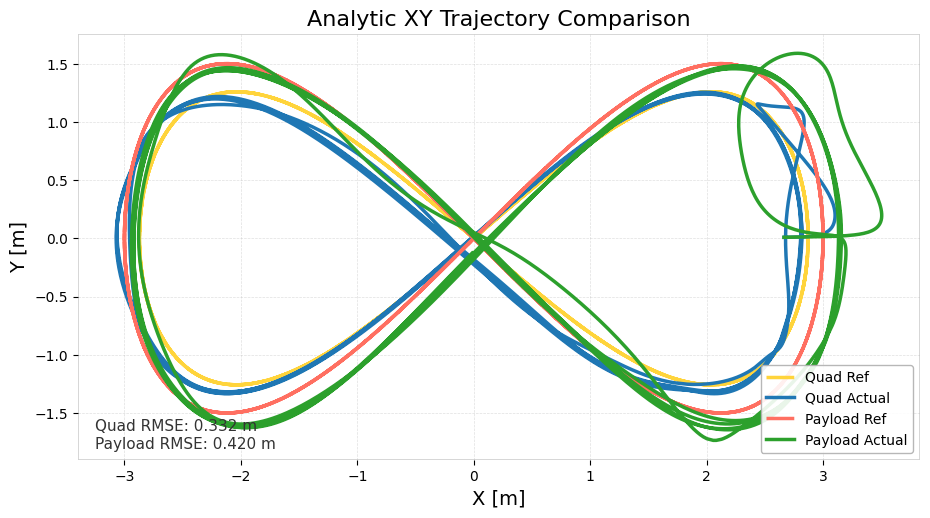

The file beside this chart, header and first rows:
time_sec, quad_ref_x, quad_ref_y, quad_ref_z, quad_actual_x, quad_actual_y, quad_actual_z, payload_ref_x, payload_ref_y, payload_ref_z, payload_actual_x, payload_actual_y, payload_actual_z, quad_ref_vx, quad_ref_vy, quad_ref_vz, quad_actual_vx, quad_actual_vy, quad_actual_vz, payload_ref_vx, payload_ref_vy, payload_ref_vz, payload_actual_vx, payload_actual_vy
0, 0, 0, 2.668, 2.665, 0.008558, 2.624, 0, 0, 2, 2.665, 0.008558, 1.956, 2.295, 1.981, 0, 1.763, 0.0291, -0.06575, 2.4, 2.4, 0, 1.763, 0.0291
0.009926, 0.02285, 0.01972, 2.668, 2.683, 0.008851, 2.624, 0.02389, 0.02389, 2, 2.683, 0.008851, 1.955, 2.295, 1.98, -0.002781, 1.784, 0.02961, -0.06337, 2.4, 2.4, 0, 1.784, 0.02961
0.01995, 0.04587, 0.03958, 2.668, 2.701, 0.00915, 2.623, 0.04796, 0.04796, 2, 2.701, 0.00915, 1.955, 2.295, 1.98, -0.00558, 1.804, 0.03001, -0.04417, 2.4, 2.399, 0, 1.804, 0.03001
0.02997, 0.06895, 0.05948, 2.668, 2.719, 0.009452, 2.623, 0.07209, 0.07207, 2, 2.719, 0.009452, 1.955, 2.295, 1.979, -0.008378, 1.825, 0.0304, -0.002262, 2.399, 2.397, 0, 1.825, 0.0304
0.03993, 0.09167, 0.07908, 2.668, 2.737, 0.009758, 2.623, 0.09586, 0.09581, 2, 2.737, 0.009758, 1.955, 2.294, 1.977, -0.01112, 1.844, 0.03087, 0.04913, 2.399, 2.395, 0, 1.845, 0.0308
0.05024, 0.1155, 0.09964, 2.668, 2.756, 0.01007, 2.624, 0.1208, 0.1207, 2, 2.756, 0.01007, 1.955, 2.293, 1.975, -0.01399, 1.861, 0.03259, 0.07634, 2.398, 2.392, 0, 1.865, 0.03127
0.05995, 0.1377, 0.1187, 2.668, 2.774, 0.01042, 2.625, 0.144, 0.1438, 2, 2.774, 0.01038, 1.956, 2.293, 1.973, -0.01663, 1.871, 0.03837, 0.09035, 2.397, 2.389, 0, 1.885, 0.03181
0.06998, 0.1608, 0.1386, 2.668, 2.793, 0.01086, 2.626, 0.1682, 0.1679, 2, 2.793, 0.0107, 1.957, 2.292, 1.97, -0.01938, 1.875, 0.05031, 0.1047, 2.396, 2.385, 0, 1.904, 0.0324
0.07995, 0.1836, 0.1581, 2.668, 2.812, 0.01144, 2.627, 0.192, 0.1916, 2, 2.812, 0.01103, 1.958, 2.291, 1.966, -0.02205, 1.874, 0.06677, 0.1159, 2.395, 2.38, 0, 1.924, 0.03305
0.08993, 0.2066, 0.1779, 2.667, 2.83, 0.0122, 2.628, 0.216, 0.2154, 2, 2.832, 0.01137, 1.96, 2.29, 1.962, -0.02472, 1.87, 0.0856, 0.1183, 2.394, 2.375, 0, 1.943, 0.03376
0.09993, 0.2296, 0.1975, 2.667, 2.849, 0.01317, 2.629, 0.24, 0.2392, 2, 2.851, 0.01171, 1.961, 2.288, 1.958, -0.02735, 1.862, 0.1087, 0.1238, 2.392, 2.369, 0, 1.963, 0.03446
0.1099, 0.2527, 0.2173, 2.667, 2.868, 0.01439, 2.63, 0.2642, 0.2631, 2, 2.871, 0.01206, 1.962, 2.287, 1.953, -0.02996, 1.847, 0.1369, 0.1343, 2.391, 2.363, 0, 1.981, 0.03529
0.1199, 0.2754, 0.2367, 2.666, 2.886, 0.01593, 2.632, 0.2879, 0.2866, 2, 2.891, 0.01241, 1.963, 2.286, 1.948, -0.0325, 1.825, 0.1706, 0.1495, 2.389, 2.356, 0, 2, 0.03634
0.13, 0.2984, 0.2562, 2.666, 2.904, 0.01783, 2.633, 0.312, 0.3103, 2, 2.911, 0.01278, 1.965, 2.284, 1.942, -0.03502, 1.795, 0.21, 0.1694, 2.387, 2.348, 0, 2.018, 0.03759
0.14, 0.321, 0.2755, 2.666, 2.922, 0.02015, 2.635, 0.3356, 0.3335, 2, 2.931, 0.01317, 1.967, 2.282, 1.936, -0.03746, 1.758, 0.2555, 0.1931, 2.385, 2.34, 0, 2.035, 0.03916
0.15, 0.3445, 0.2954, 2.665, 2.939, 0.02296, 2.637, 0.3602, 0.3576, 2, 2.952, 0.01357, 1.969, 2.28, 1.929, -0.03995, 1.713, 0.307, 0.2198, 2.383, 2.331, 0, 2.052, 0.04118
0.16, 0.3668, 0.3142, 2.665, 2.956, 0.02631, 2.64, 0.3834, 0.3803, 2, 2.972, 0.01399, 1.972, 2.278, 1.922, -0.04225, 1.66, 0.3647, 0.2487, 2.38, 2.322, 0, 2.067, 0.04378
0.1699, 0.3895, 0.3333, 2.665, 2.972, 0.03027, 2.642, 0.4072, 0.4034, 2, 2.993, 0.01445, 1.974, 2.276, 1.915, -0.04455, 1.598, 0.4285, 0.2786, 2.378, 2.312, 0, 2.082, 0.04711
0.18, 0.4125, 0.3527, 2.664, 2.988, 0.0349, 2.645, 0.4313, 0.4268, 2, 3.014, 0.01494, 1.978, 2.273, 1.907, -0.04683, 1.528, 0.4981, 0.3084, 2.375, 2.301, 0, 2.095, 0.05129
0.1899, 0.4353, 0.3717, 2.664, 3.003, 0.04025, 2.648, 0.455, 0.4497, 2, 3.035, 0.01547, 1.981, 2.271, 1.898, -0.04901, 1.45, 0.5733, 0.3371, 2.372, 2.29, 0, 2.108, 0.05647
0.1999, 0.4576, 0.3904, 2.663, 3.017, 0.04638, 2.652, 0.4784, 0.4722, 2, 3.056, 0.01607, 1.985, 2.268, 1.889, -0.0511, 1.364, 0.6536, 0.3634, 2.369, 2.278, 0, 2.118, 0.06287
0.2099, 0.4802, 0.4092, 2.663, 3.03, 0.05334, 2.656, 0.502, 0.4949, 2, 3.077, 0.01674, 1.99, 2.265, 1.88, -0.05316, 1.27, 0.7387, 0.3863, 2.366, 2.266, 0, 2.127, 0.07068
0.2199, 0.503, 0.428, 2.662, 3.042, 0.06117, 2.66, 0.5257, 0.5176, 2, 3.099, 0.01749, 1.995, 2.263, 1.87, -0.05516, 1.17, 0.828, 0.4048, 2.363, 2.253, 0, 2.134, 0.08011
0.23, 0.5269, 0.4477, 2.661, 3.054, 0.06991, 2.664, 0.5507, 0.5413, 2, 3.12, 0.01834, 2.001, 2.259, 1.859, -0.05719, 1.063, 0.9209, 0.4178, 2.359, 2.238, 0, 2.138, 0.09142
0.24, 0.5484, 0.4654, 2.661, 3.064, 0.0796, 2.668, 0.5731, 0.5626, 2, 3.141, 0.01932, 2.007, 2.256, 1.849, -0.05896, 0.952, 1.016, 0.4232, 2.356, 2.225, 0, 2.139, 0.1048
0.25, 0.5711, 0.4839, 2.66, 3.073, 0.09023, 2.672, 0.5968, 0.5849, 2, 3.163, 0.02045, 2.014, 2.253, 1.838, -0.06074, 0.8379, 1.111, 0.42, 2.352, 2.21, 0, 2.138, 0.1204
0.26, 0.5938, 0.5025, 2.66, 3.08, 0.1018, 2.676, 0.6206, 0.6072, 2, 3.184, 0.02174, 2.021, 2.249, 1.826, -0.06247, 0.7173, 1.209, 0.4114, 2.348, 2.195, 0, 2.132, 0.1392
0.27, 0.6171, 0.5214, 2.659, 3.087, 0.1144, 2.68, 0.6449, 0.6298, 2, 3.205, 0.02324, 2.029, 2.246, 1.814, -0.06416, 0.5902, 1.306, 0.3977, 2.344, 2.178, 0, 2.121, 0.1617
0.28, 0.6386, 0.5387, 2.658, 3.092, 0.1279, 2.684, 0.6673, 0.6506, 2, 3.227, 0.02498, 2.038, 2.242, 1.802, -0.06564, 0.4767, 1.391, 0.3679, 2.34, 2.162, 0, 2.108, 0.186
0.2899, 0.661, 0.5566, 2.658, 3.097, 0.1422, 2.688, 0.6906, 0.6721, 2, 3.248, 0.02697, 2.047, 2.238, 1.789, -0.06711, 0.3777, 1.462, 0.3238, 2.336, 2.146, 0, 2.093, 0.2122
0.3, 0.6834, 0.5744, 2.657, 3.1, 0.1571, 2.691, 0.7141, 0.6935, 2, 3.268, 0.02924, 2.057, 2.234, 1.775, -0.06851, 0.2773, 1.528, 0.2755, 2.331, 2.128, 0, 2.071, 0.2427
0.3099, 0.7057, 0.5921, 2.656, 3.102, 0.1727, 2.693, 0.7374, 0.7147, 2, 3.289, 0.03184, 2.067, 2.23, 1.761, -0.06982, 0.1705, 1.592, 0.2258, 2.326, 2.11, 0, 2.042, 0.2786
0.3199, 0.7279, 0.6096, 2.656, 3.103, 0.189, 2.695, 0.7605, 0.7357, 2, 3.309, 0.03483, 2.078, 2.226, 1.747, -0.07105, 0.0582, 1.653, 0.1745, 2.322, 2.092, 0, 2.005, 0.3208
0.3299, 0.7504, 0.6272, 2.655, 3.103, 0.2058, 2.697, 0.784, 0.7567, 2, 3.329, 0.03828, 2.09, 2.221, 1.732, -0.07221, -0.0581, 1.71, 0.1215, 2.317, 2.072, 0, 1.958, 0.3695
0.34, 0.773, 0.6447, 2.654, 3.102, 0.2231, 2.698, 0.8075, 0.7777, 2, 3.348, 0.04225, 2.103, 2.216, 1.716, -0.0733, -0.1781, 1.761, 0.06688, 2.311, 2.052, 0, 1.901, 0.4254
0.3499, 0.7944, 0.6612, 2.653, 3.1, 0.241, 2.698, 0.8298, 0.7974, 2, 3.367, 0.04681, 2.117, 2.212, 1.701, -0.07425, -0.2995, 1.807, 0.01091, 2.306, 2.033, 0, 1.834, 0.4888
0.3599, 0.8165, 0.6782, 2.653, 3.096, 0.2593, 2.698, 0.8528, 0.8176, 2, 3.385, 0.05205, 2.132, 2.207, 1.685, -0.07515, -0.42, 1.847, -0.04563, 2.301, 2.012, 0, 1.755, 0.5597
0.3699, 0.8385, 0.6949, 2.652, 3.091, 0.2779, 2.697, 0.8758, 0.8377, 2, 3.402, 0.05803, 2.148, 2.202, 1.668, -0.07598, -0.5379, 1.882, -0.1018, 2.295, 1.991, 0, 1.664, 0.6385
0.38, 0.8613, 0.7121, 2.651, 3.085, 0.2969, 2.696, 0.8996, 0.8582, 2, 3.418, 0.06484, 2.165, 2.197, 1.651, -0.07674, -0.6516, 1.911, -0.1569, 2.29, 1.968, 0, 1.561, 0.7249
0.39, 0.8831, 0.7285, 2.65, 3.078, 0.3161, 2.694, 0.9223, 0.8776, 2, 3.433, 0.07255, 2.183, 2.191, 1.633, -0.07739, -0.7593, 1.935, -0.2105, 2.284, 1.946, 0, 1.446, 0.8182
0.4, 0.9047, 0.7445, 2.65, 3.07, 0.3356, 2.692, 0.9448, 0.8968, 2, 3.447, 0.08123, 2.202, 2.186, 1.615, -0.07795, -0.8599, 1.954, -0.2618, 2.278, 1.924, 0, 1.319, 0.9179
0.41, 0.9272, 0.761, 2.649, 3.061, 0.3552, 2.689, 0.9682, 0.9164, 2, 3.46, 0.09093, 2.222, 2.18, 1.597, -0.07845, -0.9529, 1.968, -0.3099, 2.272, 1.9, 0, 1.182, 1.023
0.4199, 0.9481, 0.7762, 2.648, 3.051, 0.3749, 2.686, 0.99, 0.9345, 2, 3.471, 0.1017, 2.243, 2.175, 1.579, -0.07884, -1.038, 1.978, -0.3544, 2.266, 1.877, 0, 1.036, 1.133
0.43, 0.9703, 0.7923, 2.647, 3.04, 0.3947, 2.682, 1.013, 0.9536, 2, 3.48, 0.1136, 2.264, 2.169, 1.559, -0.07917, -1.115, 1.984, -0.3949, 2.259, 1.853, 0, 0.882, 1.246
0.44, 0.9923, 0.808, 2.646, 3.029, 0.4146, 2.678, 1.036, 0.9723, 2, 3.488, 0.1266, 2.287, 2.163, 1.539, -0.07941, -1.184, 1.986, -0.4314, 2.252, 1.828, 0, 0.7221, 1.361
0.45, 1.014, 0.8232, 2.646, 3.017, 0.4344, 2.673, 1.058, 0.9904, 2, 3.495, 0.1408, 2.31, 2.156, 1.519, -0.07957, -1.244, 1.985, -0.4632, 2.246, 1.803, 0, 0.5578, 1.476
0.46, 1.035, 0.8382, 2.645, 3.004, 0.4543, 2.668, 1.081, 1.008, 2, 3.499, 0.1561, 2.333, 2.15, 1.499, -0.07965, -1.298, 1.982, -0.49, 2.239, 1.777, 0, 0.3908, 1.591
0.47, 1.056, 0.8528, 2.644, 2.991, 0.4741, 2.663, 1.103, 1.025, 2, 3.503, 0.1726, 2.357, 2.144, 1.478, -0.07966, -1.345, 1.976, -0.5122, 2.232, 1.752, 0, 0.2231, 1.703
0.48, 1.078, 0.8678, 2.643, 2.977, 0.4938, 2.658, 1.125, 1.043, 2, 3.504, 0.1902, 2.38, 2.137, 1.456, -0.07958, -1.386, 1.968, -0.5305, 2.225, 1.725, 0, 0.05722, 1.813
0.49, 1.099, 0.8822, 2.643, 2.963, 0.5134, 2.653, 1.148, 1.06, 2, 3.504, 0.2089, 2.404, 2.13, 1.435, -0.07943, -1.421, 1.96, -0.5449, 2.217, 1.698, 0, -0.1053, 1.918
0.5, 1.121, 0.8967, 2.642, 2.949, 0.533, 2.647, 1.17, 1.077, 2, 3.502, 0.2285, 2.428, 2.123, 1.412, -0.0792, -1.45, 1.95, -0.5555, 2.21, 1.67, 0, -0.2627, 2.018
0.5099, 1.142, 0.9103, 2.641, 2.934, 0.5524, 2.642, 1.192, 1.093, 2, 3.498, 0.2492, 2.451, 2.116, 1.39, -0.07891, -1.474, 1.94, -0.5626, 2.203, 1.643, 0, -0.4136, 2.112
0.52, 1.163, 0.9241, 2.64, 2.919, 0.5718, 2.636, 1.213, 1.11, 2, 3.494, 0.2708, 2.474, 2.109, 1.367, -0.07853, -1.495, 1.93, -0.5664, 2.195, 1.615, 0, -0.5567, 2.2
0.53, 1.184, 0.9375, 2.639, 2.904, 0.591, 2.63, 1.235, 1.126, 2, 3.487, 0.2932, 2.496, 2.102, 1.344, -0.07809, -1.511, 1.919, -0.5677, 2.187, 1.586, 0, -0.6906, 2.281
0.54, 1.205, 0.9509, 2.639, 2.889, 0.6101, 2.625, 1.257, 1.141, 2, 3.48, 0.3164, 2.518, 2.095, 1.321, -0.07757, -1.523, 1.907, -0.5663, 2.179, 1.557, 0, -0.8148, 2.354
0.55, 1.225, 0.9638, 2.638, 2.874, 0.6292, 2.619, 1.279, 1.157, 2, 3.471, 0.3402, 2.538, 2.087, 1.297, -0.07699, -1.533, 1.896, -0.5622, 2.171, 1.528, 0, -0.9287, 2.421
0.56, 1.246, 0.9767, 2.637, 2.858, 0.6481, 2.613, 1.3, 1.172, 2, 3.461, 0.3648, 2.558, 2.079, 1.272, -0.07634, -1.541, 1.884, -0.5563, 2.163, 1.498, 0, -1.032, 2.48
0.5699, 1.267, 0.9893, 2.636, 2.843, 0.6668, 2.608, 1.322, 1.187, 2, 3.45, 0.3898, 2.577, 2.071, 1.247, -0.07561, -1.546, 1.872, -0.5486, 2.154, 1.468, 0, -1.123, 2.532
0.58, 1.288, 1.002, 2.636, 2.827, 0.6855, 2.602, 1.344, 1.201, 2, 3.439, 0.4154, 2.595, 2.063, 1.222, -0.07482, -1.548, 1.86, -0.5388, 2.146, 1.437, 0, -1.204, 2.577
0.5899, 1.308, 1.014, 2.635, 2.812, 0.704, 2.597, 1.365, 1.215, 2, 3.426, 0.4413, 2.612, 2.055, 1.197, -0.07399, -1.549, 1.847, -0.5275, 2.137, 1.407, 0, -1.273, 2.615
... 3,867 more rows
